Run: headless pygame with SDL's dummy video driver; simulated clock (each Clock.tick advances the game by its frame time, no real sleeping); random seed 0; keys injected as events and as key.get_pressed() state; mouse plan: one left click at the window centre at the start of phase 2, then a move to the lower-right quarter at the start of phase 3.
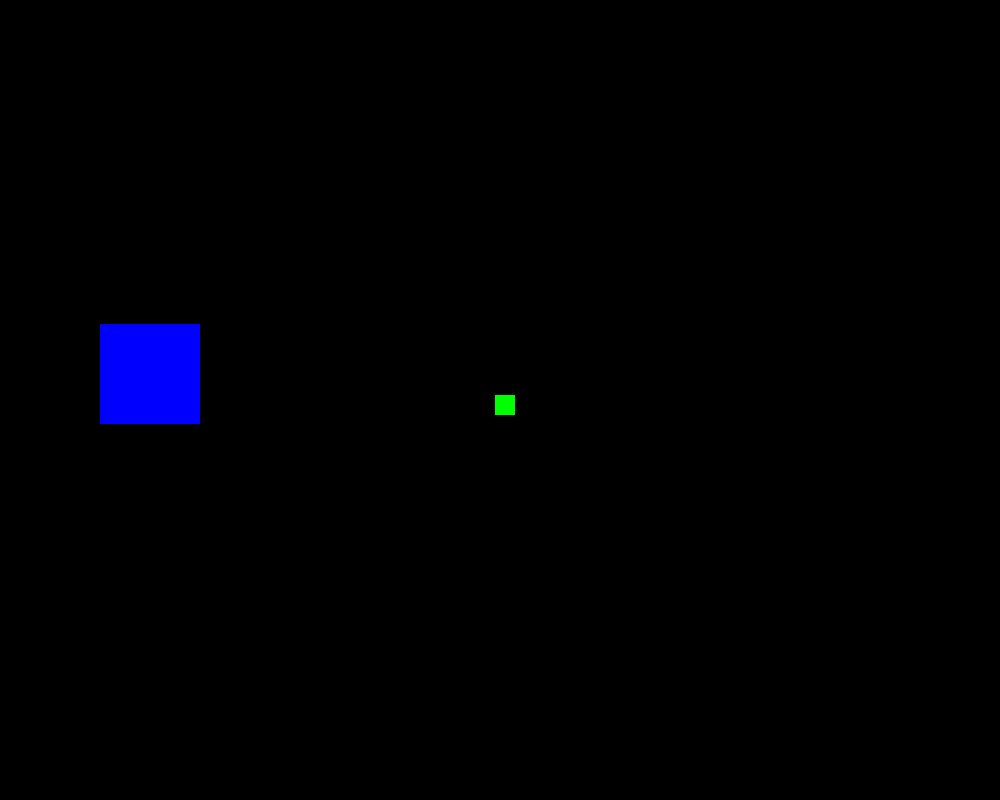
Frame 1 of 4 · flips 1–60 · no input
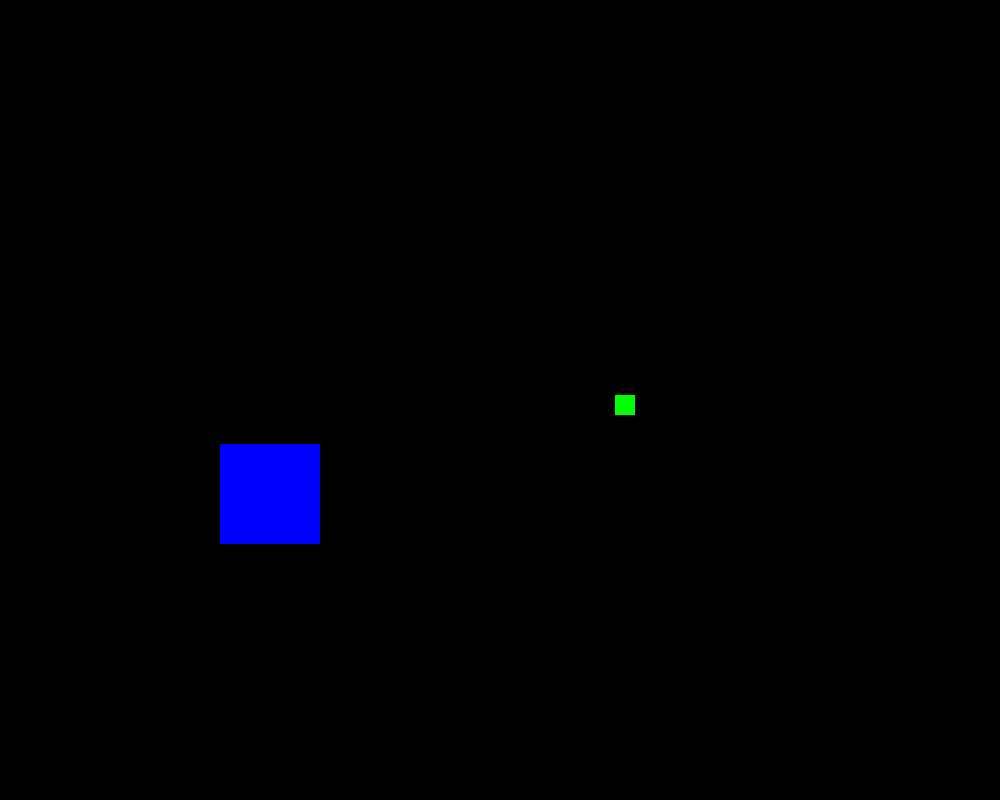
Frame 2 of 4 · flips 61–180 · clicked the window centre · tapped SPACE, RETURN · held RIGHT (→), D
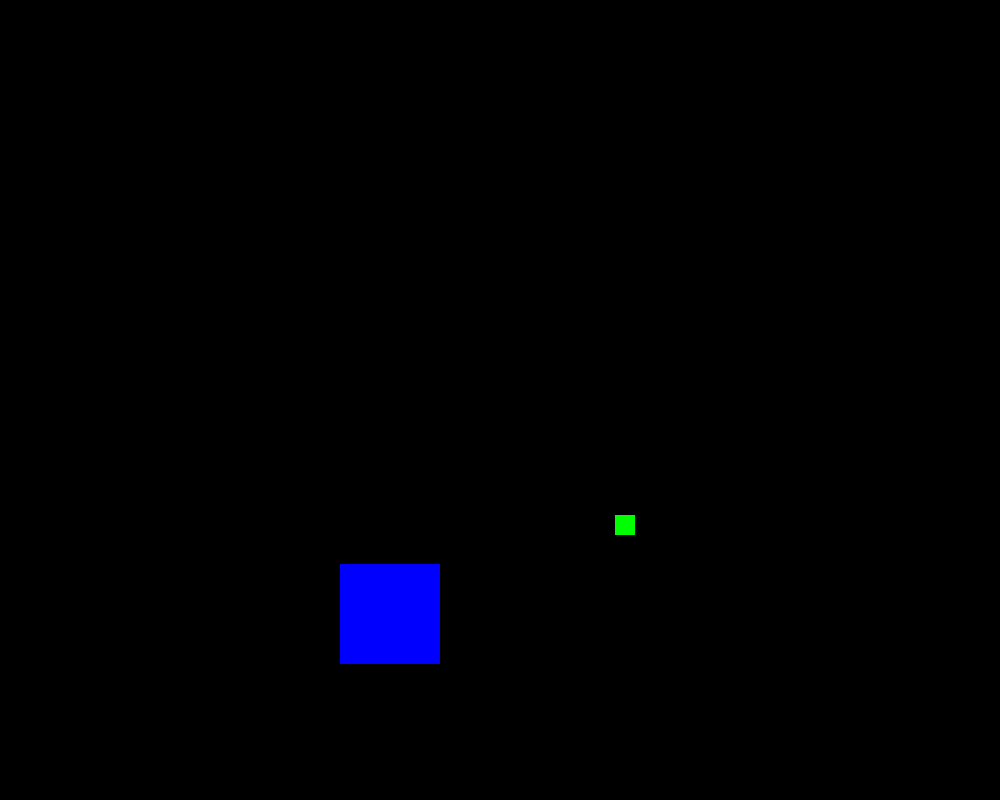
Frame 3 of 4 · flips 181–300 · moved the mouse to the lower-right quarter · held DOWN (↓), S
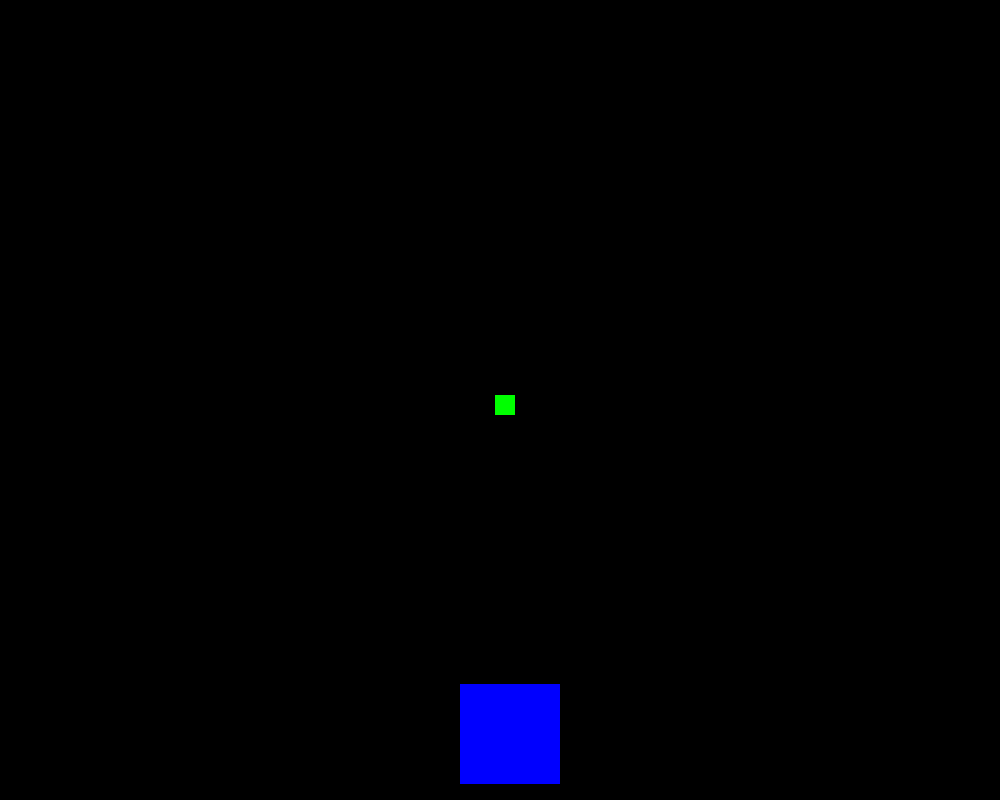
Frame 4 of 4 · flips 301–420 · held LEFT (←), A, UP (↑), W

The pygame program that drew these frames:

import random


import pygame

# Press the green button in the gutter to run the script.
if __name__ == '__main__':
    # symbolic constants
    BLACK = (0, 0, 0)
    BLUE = (0, 0, 255)
    RED = (255, 0, 0)
    GREEN = (0, 255, 0)
    # Before the loop: create speed variables
    speed_x = random.randint(-2,2)
    if speed_x == 0:
        speed_x = 1
    speed_y = random.randint(-2,2)
    if speed_y == 0:
        speed_y = 1
    size = (1000, 800)

    # intialize the Pygame engine
    pygame.init()
    clock = pygame.time.Clock()

    # setup the screen
    screen = pygame.display.set_mode(size)
    pygame.display.set_caption("my first game")
    # keep the animation loop going
    running = True
    # this is a Rect object in Pygame -- draw to the screen
    rect = pygame.Rect(random.randint(0, size[0]-100), random.randint(0, size[1]-100), 100, 100)
    playerRect = pygame.Rect((size[0]-10)/2, (size[1]-10)/2, 20, 20)

    while running:
        for event in pygame.event.get():
            if event.type == pygame.QUIT:
                running = False
        # this code processes key movement with the small rect object
        keys = pygame.key.get_pressed()
        if keys[pygame.K_w]:
            playerRect.move_ip(0,-1)
        if keys[pygame.K_s]:
            playerRect.move_ip(0,1)
        if keys[pygame.K_a]:
            playerRect.move_ip(-1,0)
        if keys[pygame.K_d]:
            playerRect.move_ip(1,0)
        playerRect.clamp_ip(screen.get_rect())
        #0-255 2^8 = RGB 0000 0000 1111 1111
        #if
        screen.fill(BLACK)
        pygame.draw.rect(screen, BLUE, rect)
        pygame.draw.rect(screen, GREEN, playerRect)
        pygame.display.flip()
        # Update position (move the rect)
        rect.x += speed_x
        rect.y += speed_y

        if rect.x > size[0] - 100 or rect.x < 0:
            speed_x *= -1
        if rect.y > size[1] - 100 or rect.y < 0:
            speed_y *= -1
        clock.tick(180)
        if playerRect.colliderect(rect):
            running = False
    running = True
    font = pygame.font.SysFont("Bold", 20) #20=size
    text_surface = font.render("Gameover, click to quit", True, RED)
    text_rect = text_surface.get_rect(centerx=size[0]/2, centery=size[1]/2)
    while running:
        for event in pygame.event.get():
            if event.type == pygame.QUIT:
                running = False
            if event.type == pygame.MOUSEBUTTONDOWN:
                running = False
        screen.fill(BLACK)
        screen.blit(text_surface, text_rect)
        pygame.display.flip()
    pygame.quit()
